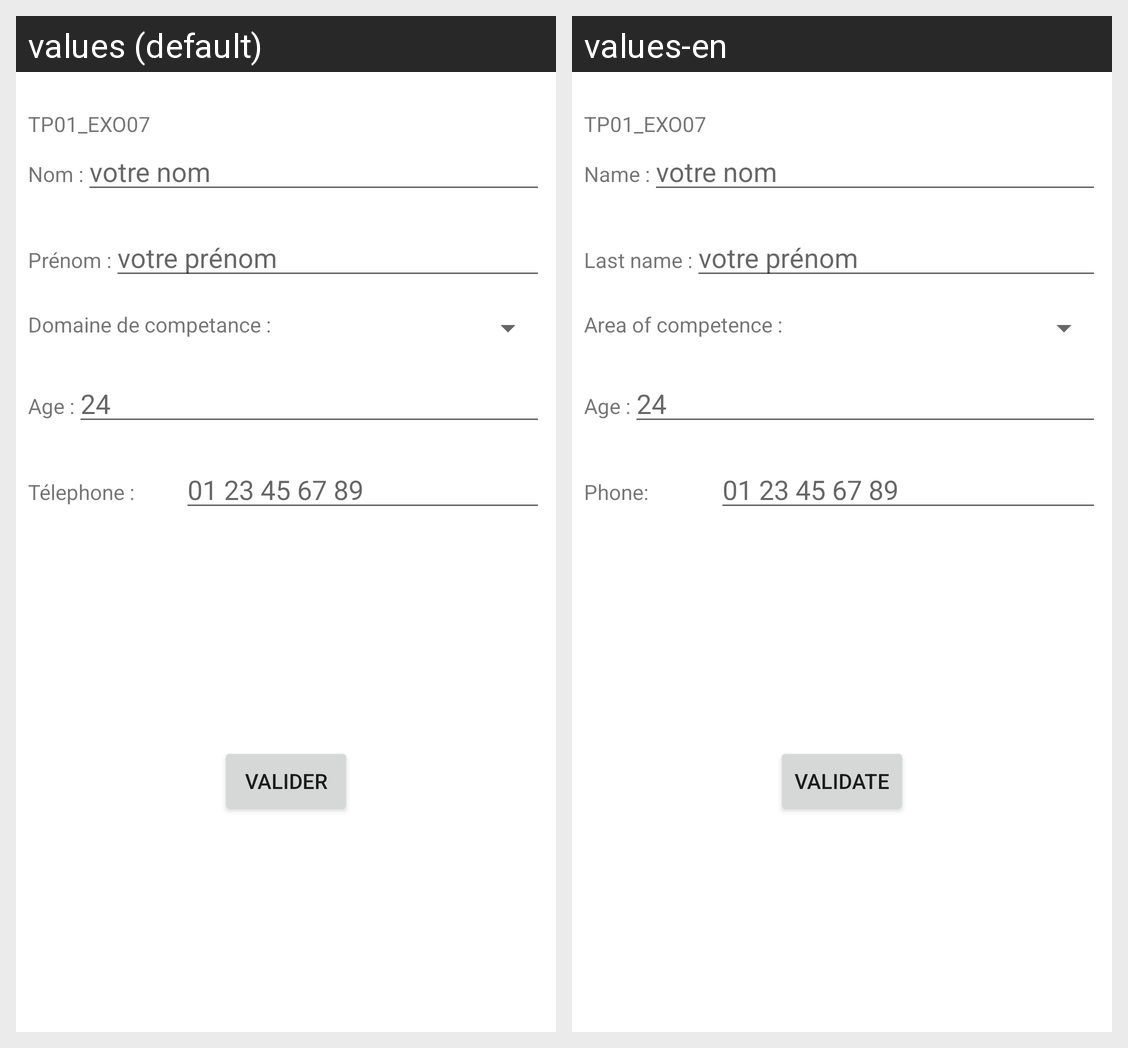

Strings drawn on this Android screen and how each of the app's shown locales translates them:
Android screen res/layout/activity_main.xml rendered under 2 locales, left to right: values (default), values-en. Device: Nexus 5 (rendered at 1080×1920; each locale shown at half size, 540×960, under a caption strip naming it); theme Theme.TP01_EXO7.
Strings drawn on this screen, with the default value and each locale's value (text and hints the layout hard-codes, and strings that could not be matched under every locale, appear in the picture but are not listed):

name
  values: Nom :
  values-en: Name :

last_name
  values: Prénom :
  values-en: Last name :

competance_feild
  values: Domaine de competance :
  values-en: Area of ​​competence :

age
  values: Age :
  values-en: Age :

mobile
  values: Télephone :
  values-en: Phone:

validate
  values: valider
  values-en: validate
